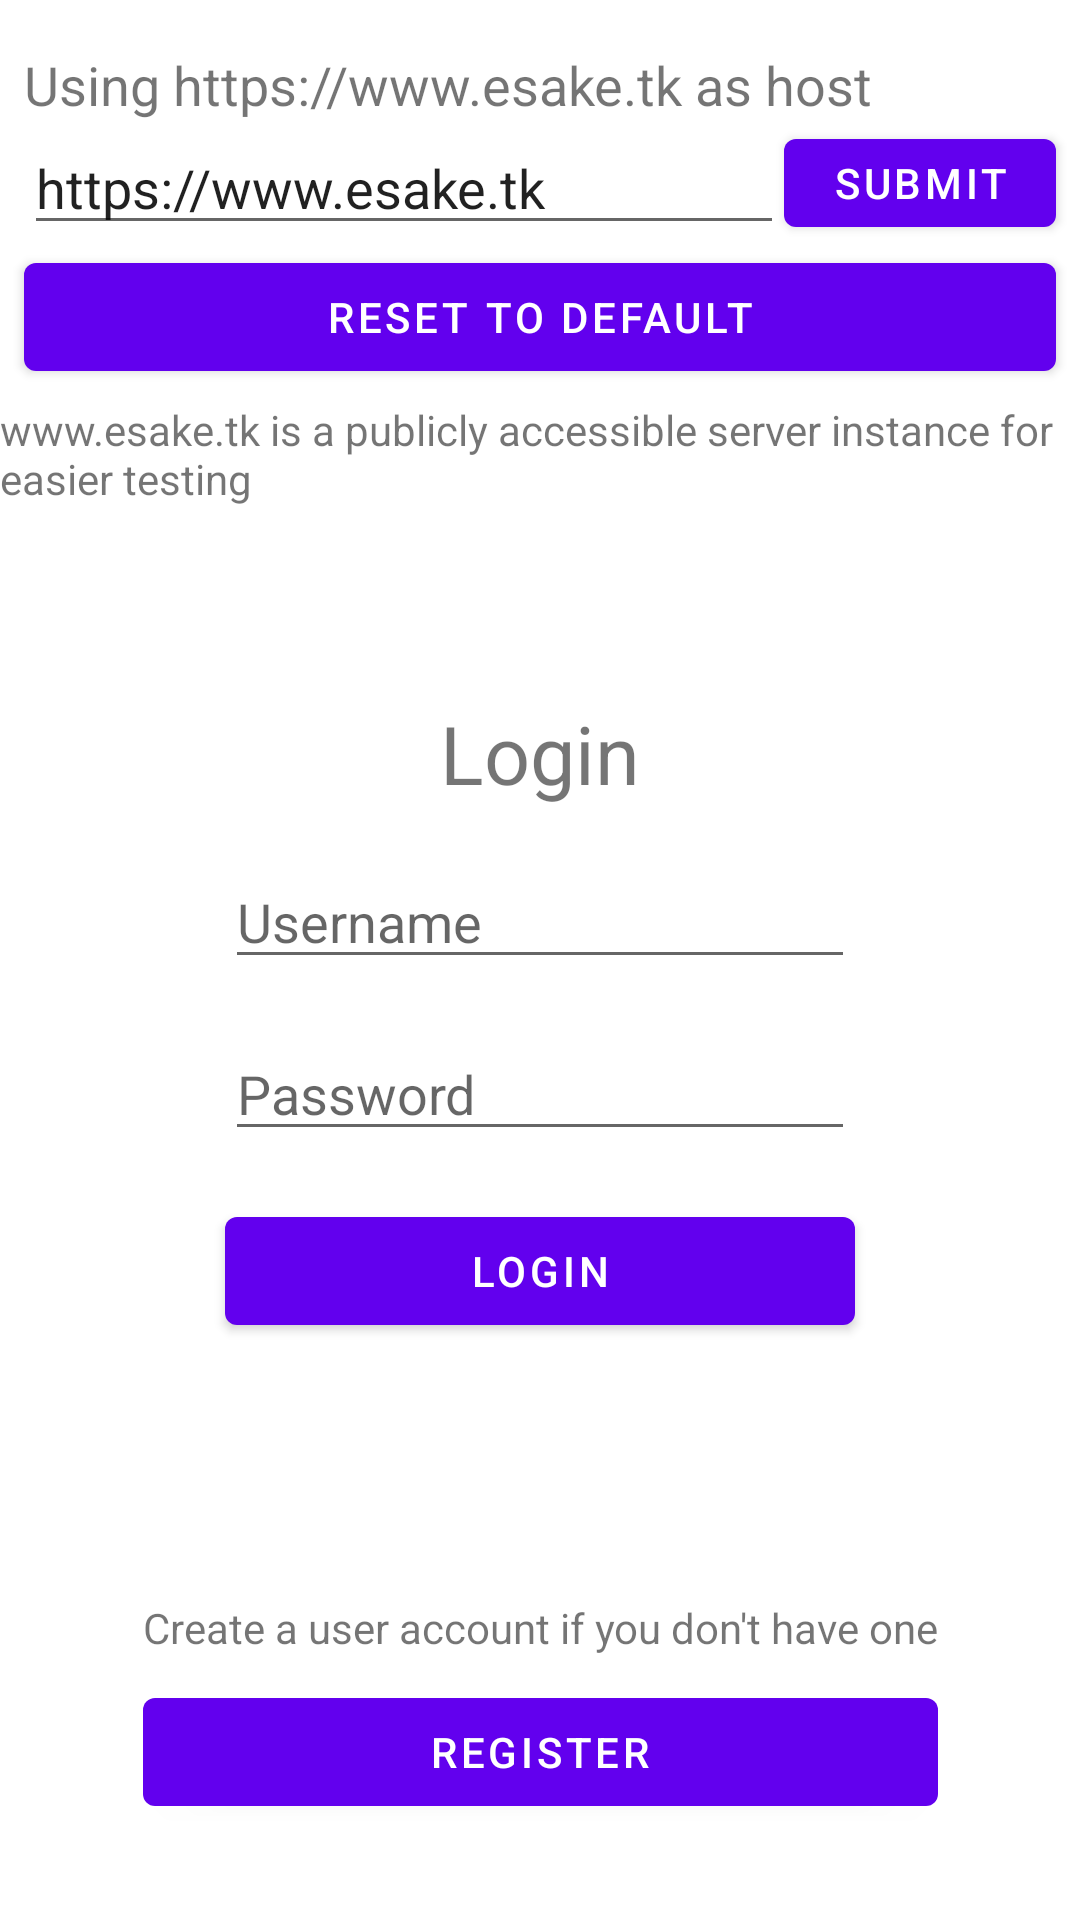

Write the Android layout XML for this screen, with the resource values it uses.
<!-- AndroidManifest.xml: application theme Theme.BasketballStats -->
<!-- res/layout/fragment_login.xml -->
<?xml version="1.0" encoding="utf-8"?>
<androidx.constraintlayout.widget.ConstraintLayout xmlns:android="http://schemas.android.com/apk/res/android"
    xmlns:app="http://schemas.android.com/apk/res-auto"
    xmlns:tools="http://schemas.android.com/tools"
    android:layout_width="match_parent"
    android:layout_height="match_parent"
    tools:context=".LoginFragment">

    <TextView
        android:id="@+id/hostText"
        android:layout_width="0dp"
        android:layout_height="wrap_content"
        android:layout_marginStart="8dp"
        android:layout_marginTop="16dp"
        android:layout_marginEnd="8dp"
        android:text="Using https://www.esake.tk as host"
        android:textSize="18sp"
        app:layout_constraintEnd_toEndOf="parent"
        app:layout_constraintStart_toStartOf="parent"
        app:layout_constraintTop_toTopOf="parent" />

    <EditText
        android:id="@+id/loginUsernameField"
        android:layout_width="wrap_content"
        android:layout_height="wrap_content"
        android:layout_marginTop="16dp"
        android:ems="10"
        android:hint="Username"
        android:inputType="textPersonName"
        app:layout_constraintEnd_toEndOf="parent"
        app:layout_constraintStart_toStartOf="parent"
        app:layout_constraintTop_toBottomOf="@+id/textView4" />

    <EditText
        android:id="@+id/loginPasswordField"
        android:layout_width="wrap_content"
        android:layout_height="wrap_content"
        android:layout_marginTop="16dp"
        android:ems="10"
        android:hint="Password"
        android:inputType="textPassword"
        app:layout_constraintEnd_toEndOf="parent"
        app:layout_constraintStart_toStartOf="parent"
        app:layout_constraintTop_toBottomOf="@+id/loginUsernameField" />

    <Button
        android:id="@+id/loginButton"
        android:layout_width="0dp"
        android:layout_height="wrap_content"
        android:layout_marginTop="16dp"
        android:text="Login"
        app:layout_constraintEnd_toEndOf="@+id/loginPasswordField"
        app:layout_constraintStart_toStartOf="@+id/loginPasswordField"
        app:layout_constraintTop_toBottomOf="@+id/loginPasswordField" />

    <Button
        android:id="@+id/navigateRegisterButton"
        android:layout_width="0dp"
        android:layout_height="wrap_content"
        android:layout_marginBottom="32dp"
        android:text="Register"
        app:layout_constraintBottom_toBottomOf="parent"
        app:layout_constraintEnd_toEndOf="@+id/textView5"
        app:layout_constraintStart_toStartOf="@+id/textView5" />

    <EditText
        android:id="@+id/hostEditText"
        android:layout_width="0dp"
        android:layout_height="wrap_content"
        android:layout_marginStart="8dp"
        android:ems="10"
        android:inputType="textUri"
        android:text="https://www.esake.tk"
        app:layout_constraintEnd_toStartOf="@+id/submitHostButton"
        app:layout_constraintStart_toStartOf="parent"
        app:layout_constraintTop_toBottomOf="@+id/hostText" />

    <Button
        android:id="@+id/submitHostButton"
        android:layout_width="wrap_content"
        android:layout_height="0dp"
        android:layout_marginEnd="8dp"
        android:text="submit"
        app:layout_constraintBottom_toBottomOf="@+id/hostEditText"
        app:layout_constraintEnd_toEndOf="parent"
        app:layout_constraintTop_toTopOf="@+id/hostEditText" />

    <Button
        android:id="@+id/resetHostButton"
        android:layout_width="0dp"
        android:layout_height="wrap_content"
        android:layout_marginStart="8dp"
        android:layout_marginEnd="8dp"
        android:text="Reset to Default"
        app:layout_constraintEnd_toEndOf="parent"
        app:layout_constraintStart_toStartOf="parent"
        app:layout_constraintTop_toBottomOf="@+id/hostEditText" />

    <TextView
        android:id="@+id/textView3"
        android:layout_width="wrap_content"
        android:layout_height="wrap_content"
        android:layout_marginStart="8dp"
        android:layout_marginTop="4dp"
        android:layout_marginEnd="8dp"
        android:text="www.esake.tk is a publicly accessible server instance for easier testing"
        app:layout_constraintEnd_toEndOf="parent"
        app:layout_constraintStart_toStartOf="parent"
        app:layout_constraintTop_toBottomOf="@+id/resetHostButton" />

    <TextView
        android:id="@+id/textView4"
        android:layout_width="wrap_content"
        android:layout_height="wrap_content"
        android:layout_marginTop="64dp"
        android:text="Login"
        android:textSize="27sp"
        app:layout_constraintEnd_toEndOf="parent"
        app:layout_constraintStart_toStartOf="parent"
        app:layout_constraintTop_toBottomOf="@+id/textView3" />

    <TextView
        android:id="@+id/textView5"
        android:layout_width="wrap_content"
        android:layout_height="wrap_content"
        android:layout_marginBottom="8dp"
        android:text="Create a user account if you don't have one"
        app:layout_constraintBottom_toTopOf="@+id/navigateRegisterButton"
        app:layout_constraintEnd_toEndOf="parent"
        app:layout_constraintStart_toStartOf="parent" />
</androidx.constraintlayout.widget.ConstraintLayout>
<!-- resources referenced by this layout -->
<resources>
  <style name="Theme.BasketballStats" parent="Theme.MaterialComponents.DayNight.DarkActionBar">
          
          <item name="colorPrimary">@color/purple_500</item>
          <item name="colorPrimaryVariant">@color/purple_700</item>
          <item name="colorOnPrimary">@color/white</item>
          
          <item name="colorSecondary">@color/teal_200</item>
          <item name="colorSecondaryVariant">@color/teal_700</item>
          <item name="colorOnSecondary">@color/black</item>
          
          <item name="android:statusBarColor" tools:targetApi="l">?attr/colorPrimaryVariant</item>
          
      </style>
  <!-- not gathered from this repository: default colours our renderer supplied (Android Studio template values) -->
  <color name="purple_500">#FF6200EE</color>
  <color name="purple_700">#FF3700B3</color>
  <color name="teal_200">#FF03DAC5</color>
  <color name="teal_700">#FF018786</color>
  <color name="black">#FF000000</color>
  <color name="white">#FFFFFFFF</color>
</resources>
